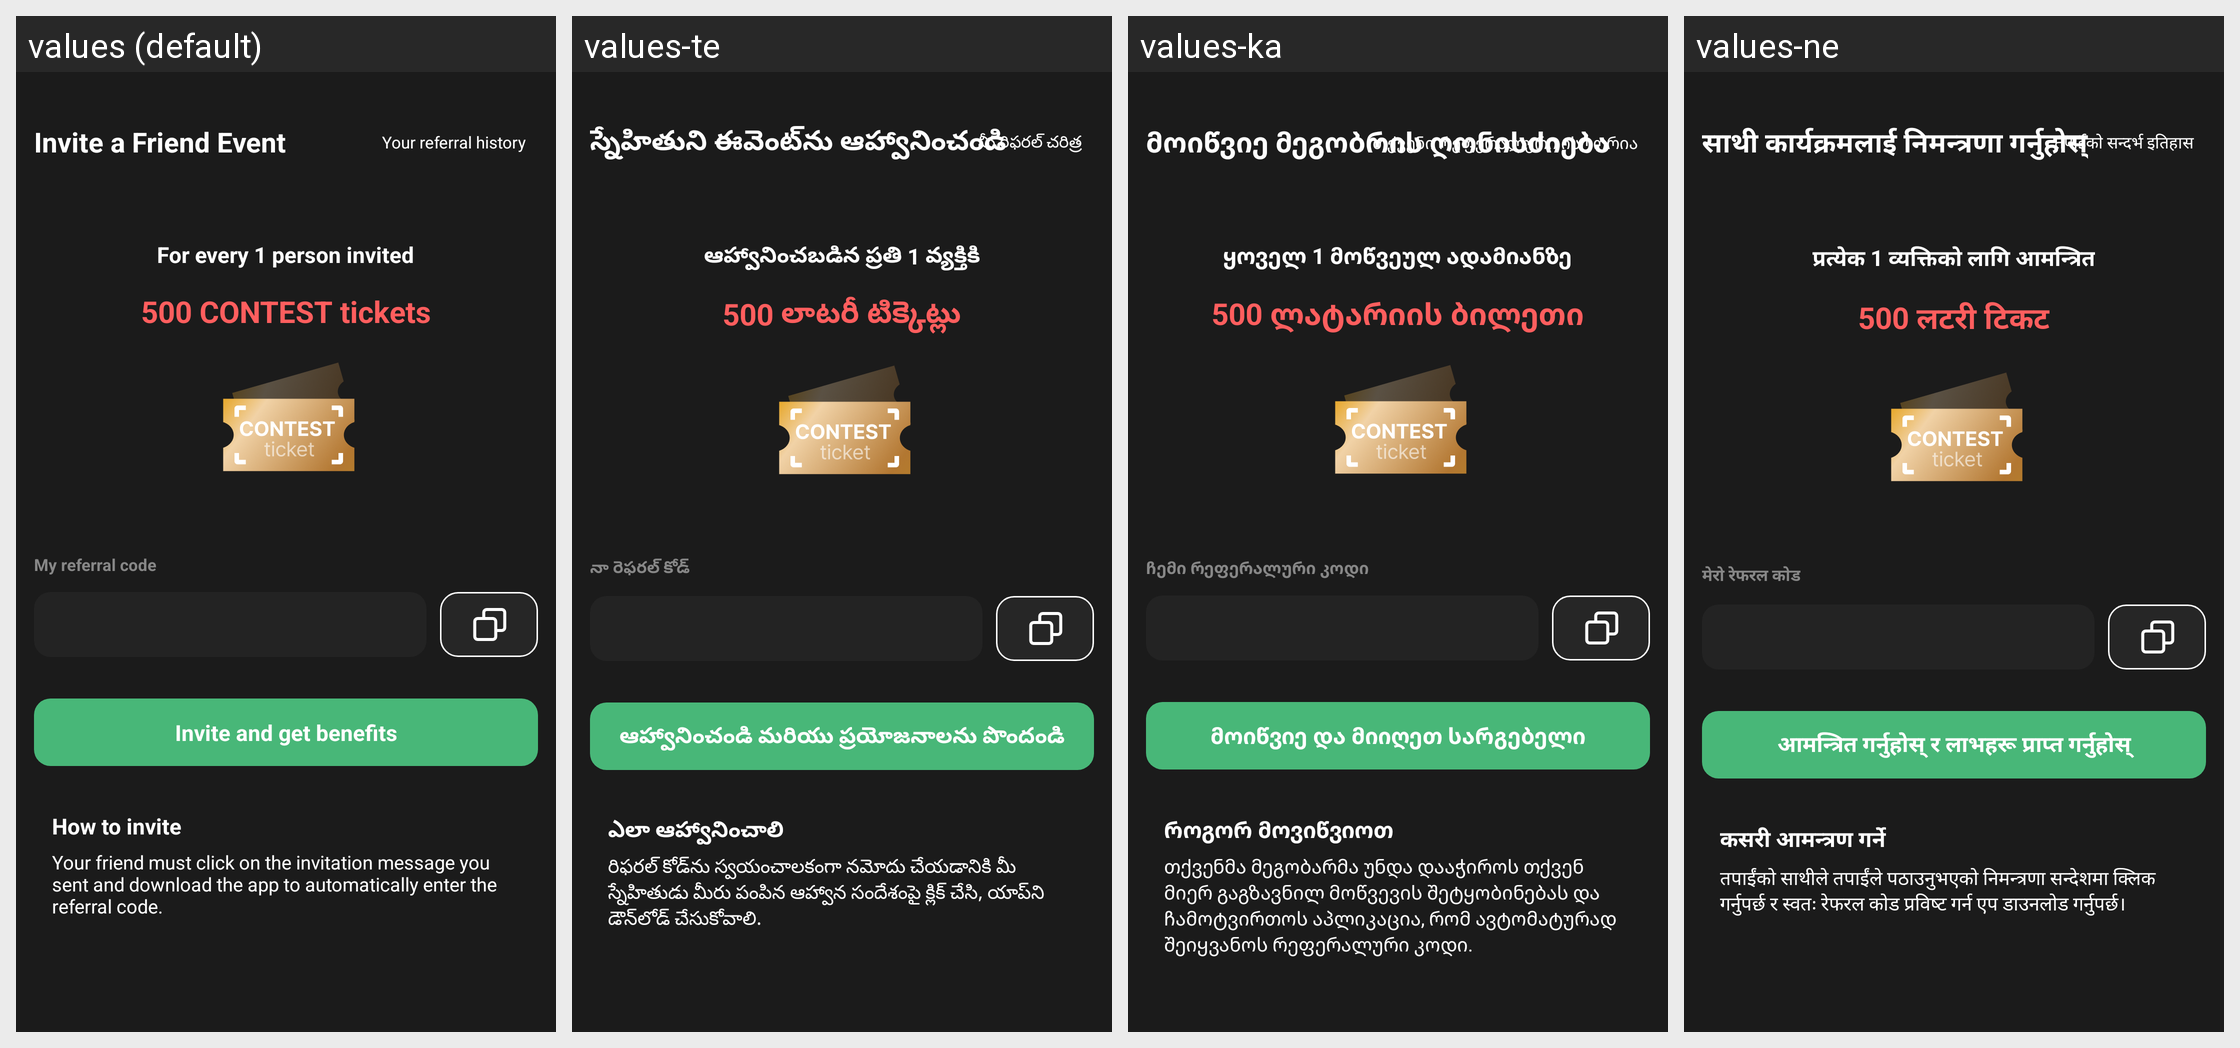

The Android screen above is rendered under several locales of the same app. Produce the string resources it draws, with the default and per-locale values.
Android screen res/layout/activity_invite.xml rendered under 4 locales, left to right: values (default), values-te, values-ka, values-ne. Device: Nexus 5 (rendered at 1080×1920; each locale shown at half size, 540×960, under a caption strip naming it); theme AppTheme.
Other locales in the repository, not shown: values-af, values-am, values-ar, values-as, values-az, values-be, values-bg, values-bn, values-bs, values-ca, values-ceb, values-co, values-cs, values-cy, values-da, values-de, values-el, values-en, values-eo, values-es, values-et, values-eu, values-fa, values-fi, values-fr, values-fy, values-ga, values-gd, values-gl, values-gn, values-gu, values-ha, values-haw, values-he, values-hi, values-hmn, values-hr, values-ht, values-hu, values-hy, values-id, values-ig, values-is, values-it, values-ja, values-jw, values-kk, values-km, values-kn, values-ko, values-ku, values-ky, values-lb, values-lo, values-lt, values-lv, values-mg, values-mi, values-mk, values-ml, values-mn, values-mr, values-ms, values-mt, values-my, values-nl, values-no, values-ny, values-or, values-pa, values-pl, values-ps, values-pt, values-ro, values-ru, values-rw, values-sd, values-si, values-sk, values-sl, values-sm, values-sn, values-so, values-sq, values-sr, values-st, values-su, values-sv, values-sw, values-ta, values-tg, values-th, values-tk, values-tr, values-tt, values-ug, values-uk, values-ur, values-uz, values-vi, values-xh, values-yi, values-yo, values-zh-rCN, values-zh-rTW, values-zu.
Strings drawn on this screen, with the default value and each locale's value (text and hints the layout hard-codes, and strings that could not be matched under every locale, appear in the picture but are not listed):

word_invite_friend_event
  values: Invite a Friend Event
  values-te: స్నేహితుని ఈవెంట్‌ను ఆహ్వానించండి
  values-ka: მოიწვიე მეგობრის ღონისძიება
  values-ne: साथी कार्यक्रमलाई निमन्त्रणा गर्नुहोस्

word_my_invite_list
  values: Your referral history
  values-te: మీ రిఫరల్ చరిత్ర
  values-ka: თქვენი რეფერალური ისტორია
  values-ne: तपाईंको सन्दर्भ इतिहास

msg_invite_gift_desc1
  values: For every 1 person invited
  values-te: ఆహ్వానించబడిన ప్రతి 1 వ్యక్తికి
  values-ka: ყოველ 1 მოწვეულ ადამიანზე
  values-ne: प्रत्येक 1 व्यक्तिको लागि आमन्त्रित

msg_invite_gift_desc2
  values: 500 CONTEST tickets
  values-te: 500 లాటరీ టిక్కెట్లు
  values-ka: 500 ლატარიის ბილეთი
  values-ne: 500 लटरी टिकट

word_my_recommend_key
  values: My referral code
  values-te: నా రెఫరల్ కోడ్
  values-ka: ჩემი რეფერალური კოდი
  values-ne: मेरो रेफरल कोड

msg_invite_receive_benefit
  values: Invite and get benefits
  values-te: ఆహ్వానించండి మరియు ప్రయోజనాలను పొందండి
  values-ka: მოიწვიე და მიიღეთ სარგებელი
  values-ne: आमन्त्रित गर्नुहोस् र लाभहरू प्राप्त गर्नुहोस्

word_invite_method
  values: How to invite
  values-te: ఎలా ఆహ్వానించాలి
  values-ka: როგორ მოვიწვიოთ
  values-ne: कसरी आमन्त्रण गर्ने

msg_invite_method_desc
  values: Your friend must click on the invitation message you sent and download the app to automatically enter the referral code.
  values-te: రిఫరల్ కోడ్‌ను స్వయంచాలకంగా నమోదు చేయడానికి మీ స్నేహితుడు మీరు పంపిన ఆహ్వాన సందేశంపై క్లిక్ చేసి, యాప్‌ని డౌన్‌లోడ్ చేసుకోవాలి.
  values-ka: თქვენმა მეგობარმა უნდა დააჭიროს თქვენ მიერ გაგზავნილ მოწვევის შეტყობინებას და ჩამოტვირთოს აპლიკაცია, რომ ავტომატურად შეიყვანოს რეფერალური კოდი.
  values-ne: तपाईंको साथीले तपाईंले पठाउनुभएको निमन्त्रणा सन्देशमा क्लिक गर्नुपर्छ र स्वतः रेफरल कोड प्रविष्ट गर्न एप डाउनलोड गर्नुपर्छ।
